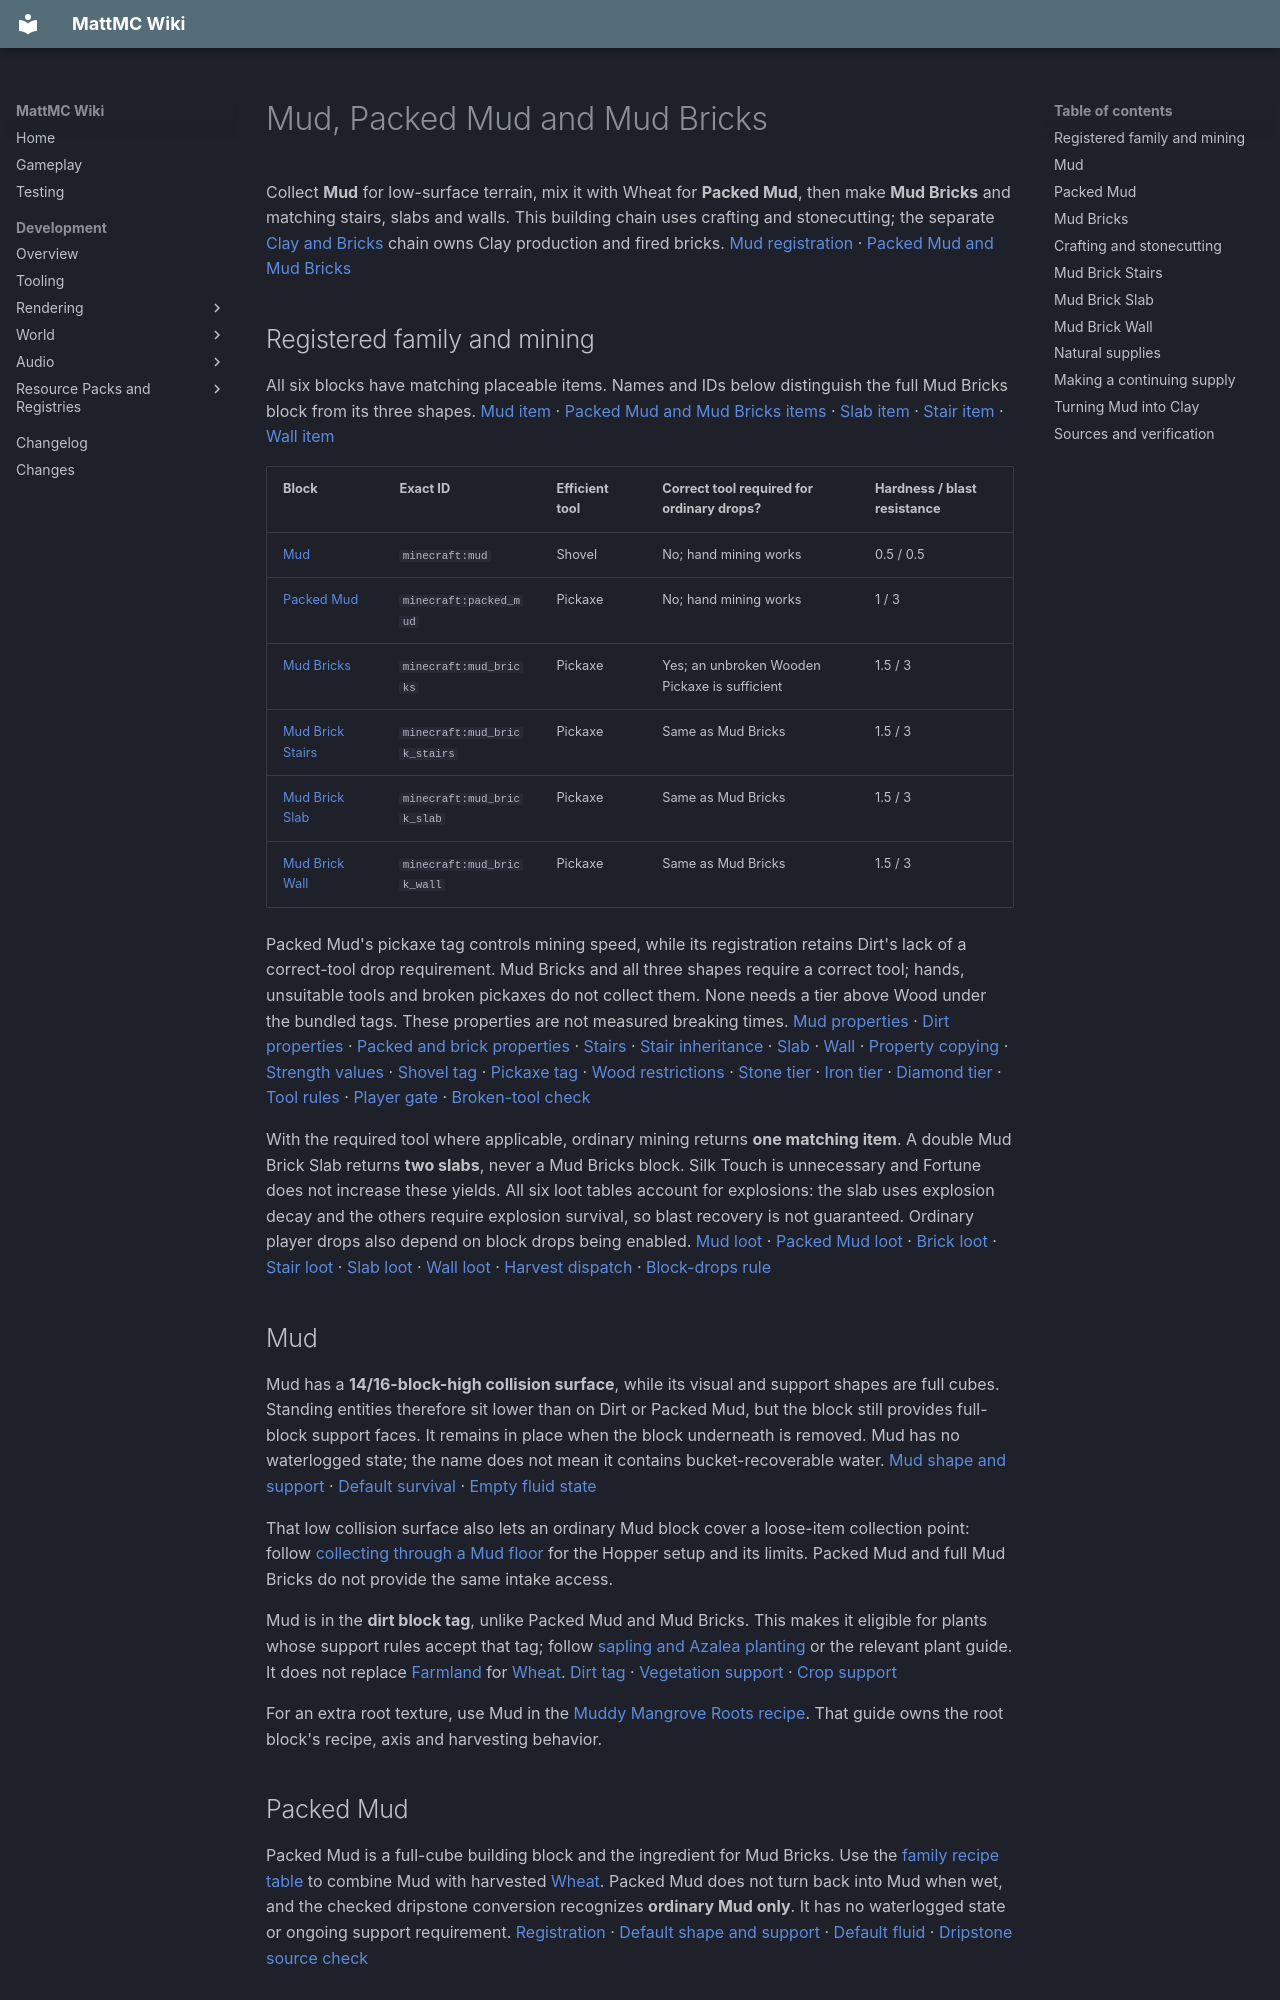

repository: HungLo2020/MattMC · page: gameplay/blocks/MudAndMudBricks/index.html · generator: mkdocs

# Mud, Packed Mud and Mud Bricks

Collect **Mud** for low-surface terrain, mix it with Wheat for **Packed Mud**, then make **Mud Bricks** and matching stairs, slabs and walls. This building chain uses crafting and stonecutting; the separate [Clay and Bricks](ClayAndBricks.md) chain owns Clay production and fired bricks. [Mud registration][mud-reg] · [Packed Mud and Mud Bricks][packed-bricks-reg]

## Registered family and mining

All six blocks have matching placeable items. Names and IDs below distinguish the full Mud Bricks block from its three shapes. [Mud item][mud-item] · [Packed Mud and Mud Bricks items][packed-bricks-items] · [Slab item][slab-item] · [Stair item][stairs-item] · [Wall item][wall-item]

| Block | Exact ID | Efficient tool | Correct tool required for ordinary drops? | Hardness / blast resistance |
| --- | --- | --- | --- | --- |
| [Mud](#mud) | `minecraft:mud` | Shovel | No; hand mining works | 0.5 / 0.5 |
| [Packed Mud](#packed-mud) | `minecraft:packed_mud` | Pickaxe | No; hand mining works | 1 / 3 |
| [Mud Bricks](#mud-bricks) | `minecraft:mud_bricks` | Pickaxe | Yes; an unbroken Wooden Pickaxe is sufficient | 1.5 / 3 |
| [Mud Brick Stairs](#mud-brick-stairs) | `minecraft:mud_brick_stairs` | Pickaxe | Same as Mud Bricks | 1.5 / 3 |
| [Mud Brick Slab](#mud-brick-slab) | `minecraft:mud_brick_slab` | Pickaxe | Same as Mud Bricks | 1.5 / 3 |
| [Mud Brick Wall](#mud-brick-wall) | `minecraft:mud_brick_wall` | Pickaxe | Same as Mud Bricks | 1.5 / 3 |

Packed Mud's pickaxe tag controls mining speed, while its registration retains Dirt's lack of a correct-tool drop requirement. Mud Bricks and all three shapes require a correct tool; hands, unsuitable tools and broken pickaxes do not collect them. None needs a tier above Wood under the bundled tags. These properties are not measured breaking times. [Mud properties][mud-reg] · [Dirt properties][dirt-reg] · [Packed and brick properties][packed-bricks-reg] · [Stairs][stairs-reg] · [Stair inheritance][stairs-copy] · [Slab][slab-reg] · [Wall][wall-reg] · [Property copying][copy] · [Strength values][strength] · [Shovel tag][shovel-tag] · [Pickaxe tag][pickaxe-tag] · [Wood restrictions][wood-tier] · [Stone tier][stone-tier] · [Iron tier][iron-tier] · [Diamond tier][diamond-tier] · [Tool rules][tool] · [Player gate][gate] · [Broken-tool check][broken]

With the required tool where applicable, ordinary mining returns **one matching item**. A double Mud Brick Slab returns **two slabs**, never a Mud Bricks block. Silk Touch is unnecessary and Fortune does not increase these yields. All six loot tables account for explosions: the slab uses explosion decay and the others require explosion survival, so blast recovery is not guaranteed. Ordinary player drops also depend on block drops being enabled. [Mud loot][loot-mud] · [Packed Mud loot][loot-packed_mud] · [Brick loot][loot-mud_bricks] · [Stair loot][loot-mud_brick_stairs] · [Slab loot][loot-mud_brick_slab] · [Wall loot][loot-mud_brick_wall] · [Harvest dispatch][harvest] · [Block-drops rule][drop-rule]

## Mud

Mud has a **14/16-block-high collision surface**, while its visual and support shapes are full cubes. Standing entities therefore sit lower than on Dirt or Packed Mud, but the block still provides full-block support faces. It remains in place when the block underneath is removed. Mud has no waterlogged state; the name does not mean it contains bucket-recoverable water. [Mud shape and support][mud-shape] · [Default survival][default-shape] · [Empty fluid state][default-fluid]

That low collision surface also lets an ordinary Mud block cover a loose-item collection point: follow [collecting through a Mud floor](Hopper.md#collecting-through-a-mud-floor) for the Hopper setup and its limits. Packed Mud and full Mud Bricks do not provide the same intake access.

Mud is in the **dirt block tag**, unlike Packed Mud and Mud Bricks. This makes it eligible for plants whose support rules accept that tag; follow [sapling and Azalea planting](SaplingsAndAzaleas.md) or the relevant plant guide. It does not replace [Farmland](Farmland.md) for [Wheat](Wheat.md). [Dirt tag][dirt-tag] · [Vegetation support][plant-support] · [Crop support][crop-support]

For an extra root texture, use Mud in the [Muddy Mangrove Roots recipe](TreeLogsAndRoots.md#muddy-mangrove-roots). That guide owns the root block's recipe, axis and harvesting behavior.

## Packed Mud

Packed Mud is a full-cube building block and the ingredient for Mud Bricks. Use the [family recipe table](#crafting-and-stonecutting) to combine Mud with harvested [Wheat](Wheat.md). Packed Mud does not turn back into Mud when wet, and the checked dripstone conversion recognizes **ordinary Mud only**. It has no waterlogged state or ongoing support requirement. [Registration][packed-bricks-reg] · [Default shape and support][default-shape] · [Default fluid][default-fluid] · [Dripstone source check][drip-mud]

## Mud Bricks

Mud Bricks provide the full building block and the sole stonecutting input for this family. They remain full cubes without support and have no waterlogged state. Use them for the three shapes below; there is no bundled reverse recipe returning Packed Mud, Mud or Wheat. [Registration][packed-bricks-reg] · [Default shape and support][default-shape] · [Default fluid][default-fluid] · [Crafting and cutting recipes](#crafting-and-stonecutting)

## Crafting and stonecutting

| Result | Exact crafting input and layout | Output | Stonecutter alternative |
| --- | --- | ---: | --- |
| Packed Mud | 1 Mud + 1 Wheat, anywhere in the grid | 1 | None |
| Mud Bricks | 4 Packed Mud in a 2 × 2 square | 4 | None |
| Mud Brick Slab | 3 Mud Bricks in one horizontal row | 6 | 1 Mud Bricks → 2 slabs |
| Mud Brick Stairs | 6 Mud Bricks in a three-row stair pattern: one, two, then three | 4 | 1 Mud Bricks → 1 stair |
| Mud Brick Wall | 6 Mud Bricks in two full rows of three | 6 | 1 Mud Bricks → 1 wall |

[Packed Mud recipe][recipe-packed_mud] · [Mud Bricks recipe][recipe-mud_bricks] · [Slab recipe][recipe-mud_brick_slab] · [Stair recipe][recipe-mud_brick_stairs] · [Wall recipe][recipe-mud_brick_wall] · [Slab cutting][cut-slab] · [Stair cutting][cut-stairs] · [Wall cutting][cut-wall]

The first two recipes fit the personal crafting grid; the three shaped-block recipes need a Crafting Table. Every ingredient names the exact item, so Clay Bricks, Dirt, Wheat Seeds and Muddy Mangrove Roots do not substitute. **Stonecutting saves material for stairs:** six Mud Bricks make six stairs at the cutter, compared with four at the Crafting Table. Slab and wall yields per input are unchanged, and cutting lets you use one input at a time. See [Stonecutter controls](Stonecutter.md#using-the-menu); it needs no fuel. The bundled recipe scan found these eight family-output recipes plus Mud's separate root recipe, with no Mud crafting output or Mud/Packed Mud stonecutting input. [Active recipe loading][recipe-load]

## Mud Brick Stairs

Place stairs upright or upside down according to the clicked face and height. They face in the player's horizontal placement direction and automatically form inner or outer corners beside suitably oriented stairs at the same half-height, including other stair materials. They do not need the block beneath them to remain. [Stair placement and corner rules][stairs-state] · [Default survival][default-shape]

Stairs can hold source water. Placing in a source-water cell sets waterlogged; a Water Bucket fills a dry stair, and an empty bucket recovers its water. Flowing water is not the same placement input. [Stair placement][stairs-state] · [Bucket handling][waterlogging]

## Mud Brick Slab

A single slab occupies the lower or upper half of its cell. Place a second **matching Mud Brick Slab** into the free half to form a double slab. It stays the slab block's double state, which explains the two-slab mining result. These states need no continuing support below them. [Slab placement, replacement and shapes][slab-state] · [Slab loot][loot-mud_brick_slab] · [Default survival][default-shape]

A single slab can be waterlogged through source-water placement or a Water Bucket. Completing a double slab clears waterlogging, and a double slab cannot be filled. An empty bucket can recover water from a waterlogged single slab. [Slab water rules][slab-state] · [Bucket handling][waterlogging]

## Mud Brick Wall

Walls connect to other walls, suitable sturdy block faces, Iron Bars and correctly aligned Fence Gates. The connected arms and center post update with the surrounding blocks; the collision reaches **1.5 blocks high**, including on low-looking arms. They remain in place without ground support. [Wall connections and shapes][wall-state] · [Post and arm updates][wall-shape-update] · [Default survival][default-shape]

Walls are waterloggable, with the same source-water placement and bucket filling/pickup behavior as stairs. Adding water does not convert the wall into another mud-family material. [Wall placement][wall-state] · [Bucket handling][waterlogging]
